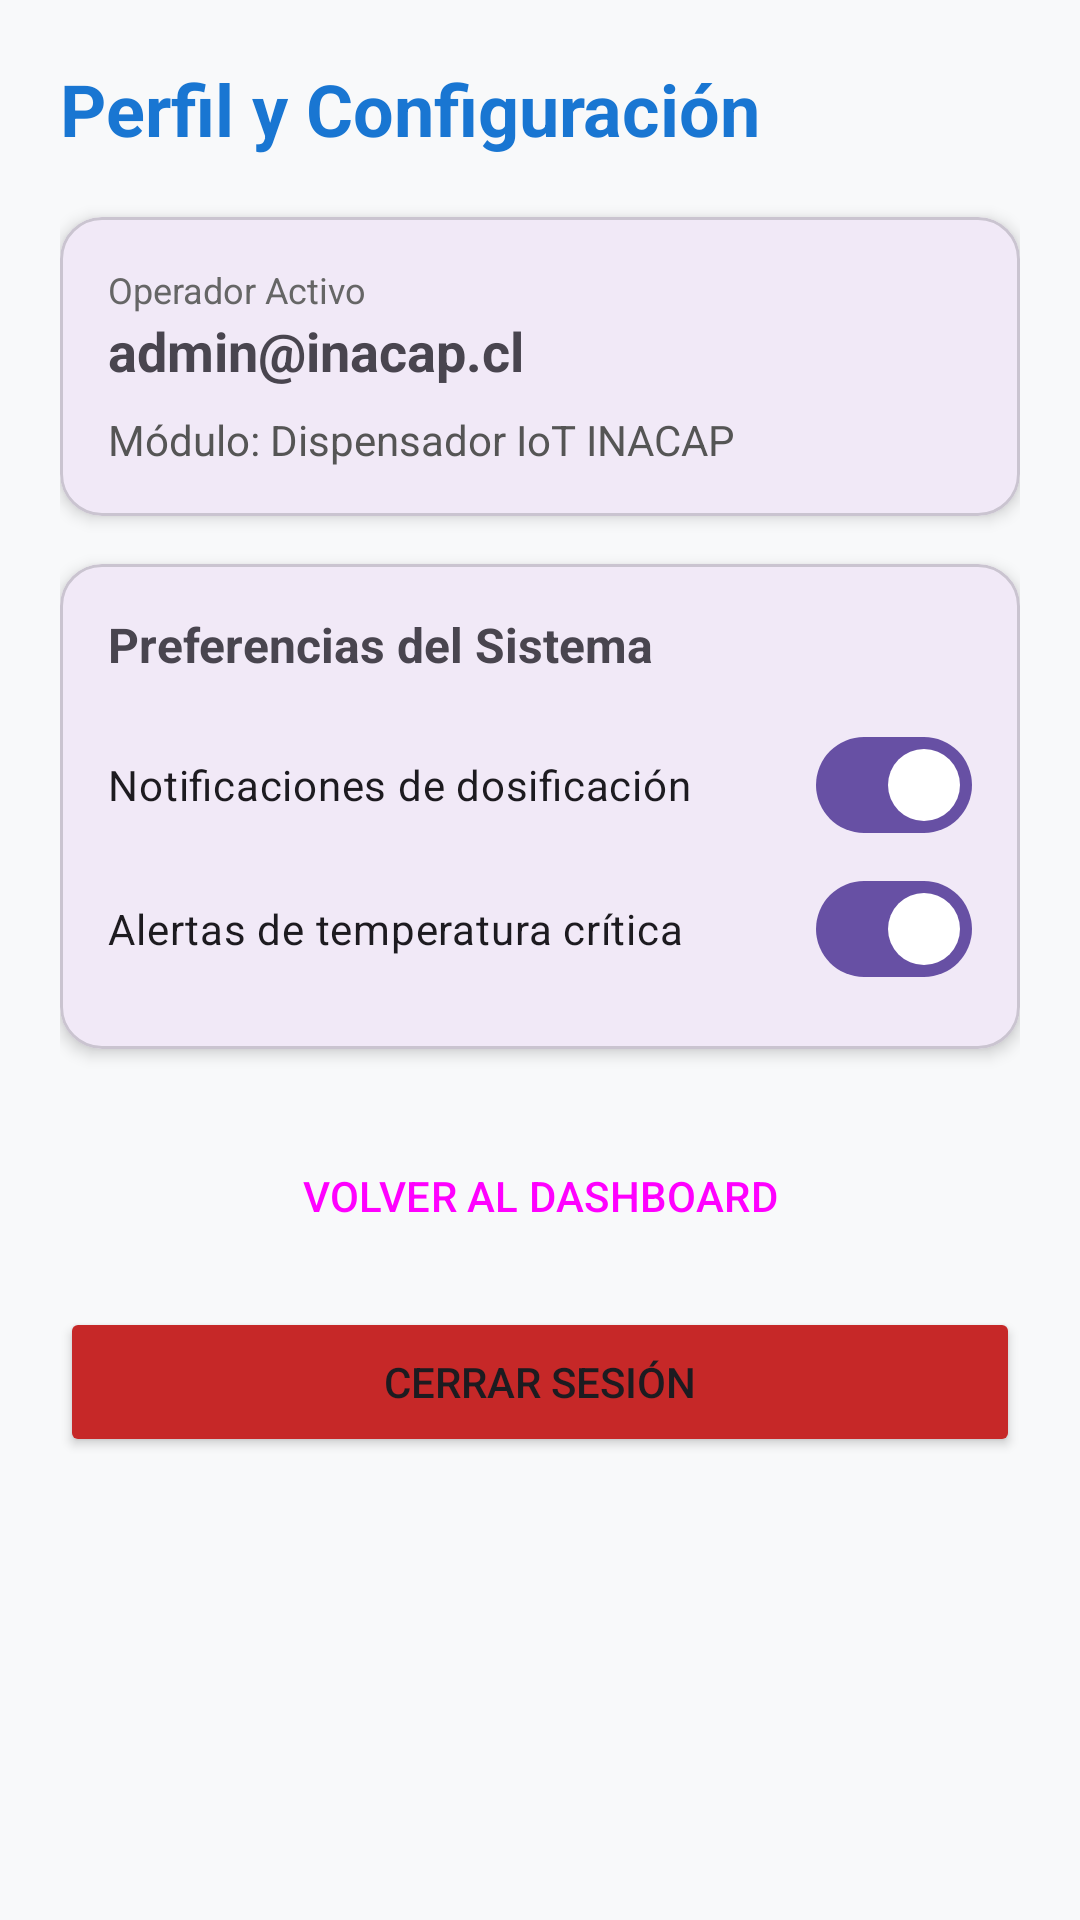

This screen was rendered from an Android layout file. Write that file and the resources it references.
<!-- AndroidManifest.xml: application theme Theme.DispensadorAguaIoT -->
<!-- res/layout/activity_profile.xml -->
<?xml version="1.0" encoding="utf-8"?>
<LinearLayout xmlns:android="http://schemas.android.com/apk/res/android"
    xmlns:app="http://schemas.android.com/apk/res-auto"
    android:layout_width="match_parent"
    android:layout_height="match_parent"
    android:orientation="vertical"
    android:padding="20dp"
    android:background="#F8F9FA">

    <TextView
        android:layout_width="wrap_content"
        android:layout_height="wrap_content"
        android:text="Perfil y Configuración"
        android:textSize="24sp"
        android:textStyle="bold"
        android:textColor="#1976D2"
        android:layout_marginBottom="20dp" />

    <com.google.android.material.card.MaterialCardView
        android:layout_width="match_parent"
        android:layout_height="wrap_content"
        app:cardCornerRadius="14dp"
        app:cardElevation="3dp"
        android:layout_marginBottom="16dp">

        <LinearLayout
            android:layout_width="match_parent"
            android:layout_height="wrap_content"
            android:orientation="vertical"
            android:padding="16dp">

            <TextView
                android:layout_width="wrap_content"
                android:layout_height="wrap_content"
                android:text="Operador Activo"
                android:textSize="12sp"
                android:textColor="#666666" />

            <TextView
                android:layout_width="wrap_content"
                android:layout_height="wrap_content"
                android:text="admin@inacap.cl"
                android:textSize="18sp"
                android:textStyle="bold"
                android:layout_marginBottom="8dp" />

            <TextView
                android:layout_width="wrap_content"
                android:layout_height="wrap_content"
                android:text="Módulo: Dispensador IoT INACAP"
                android:textColor="#555555"
                android:textSize="14sp" />
        </LinearLayout>
    </com.google.android.material.card.MaterialCardView>

    <com.google.android.material.card.MaterialCardView
        android:layout_width="match_parent"
        android:layout_height="wrap_content"
        app:cardCornerRadius="14dp"
        app:cardElevation="3dp"
        android:layout_marginBottom="24dp">

        <LinearLayout
            android:layout_width="match_parent"
            android:layout_height="wrap_content"
            android:orientation="vertical"
            android:padding="16dp">

            <TextView
                android:layout_width="wrap_content"
                android:layout_height="wrap_content"
                android:text="Preferencias del Sistema"
                android:textStyle="bold"
                android:textSize="16sp"
                android:layout_marginBottom="12dp" />

            <com.google.android.material.materialswitch.MaterialSwitch
                android:layout_width="match_parent"
                android:layout_height="wrap_content"
                android:checked="true"
                android:text="Notificaciones de dosificación" />

            <com.google.android.material.materialswitch.MaterialSwitch
                android:layout_width="match_parent"
                android:layout_height="wrap_content"
                android:checked="true"
                android:text="Alertas de temperatura crítica" />
        </LinearLayout>
    </com.google.android.material.card.MaterialCardView>

    <Button
        android:id="@+id/btnVolverDashboard"
        style="@style/Widget.Material3.Button.OutlinedButton"
        android:layout_width="match_parent"
        android:layout_height="50dp"
        android:text="VOLVER AL DASHBOARD"
        android:layout_marginBottom="12dp" />

    <Button
        android:id="@+id/btnCerrarSesion"
        android:layout_width="match_parent"
        android:layout_height="50dp"
        android:text="CERRAR SESIÓN"
        android:backgroundTint="#C62828" />

</LinearLayout>
<!-- resources referenced by this layout -->
<resources>
  <style name="Theme.DispensadorAguaIoT" parent="Base.Theme.DispensadorAguaIoT" />
  <style name="Base.Theme.DispensadorAguaIoT" parent="Theme.Material3.DayNight.NoActionBar">
          
          
      </style>
</resources>
